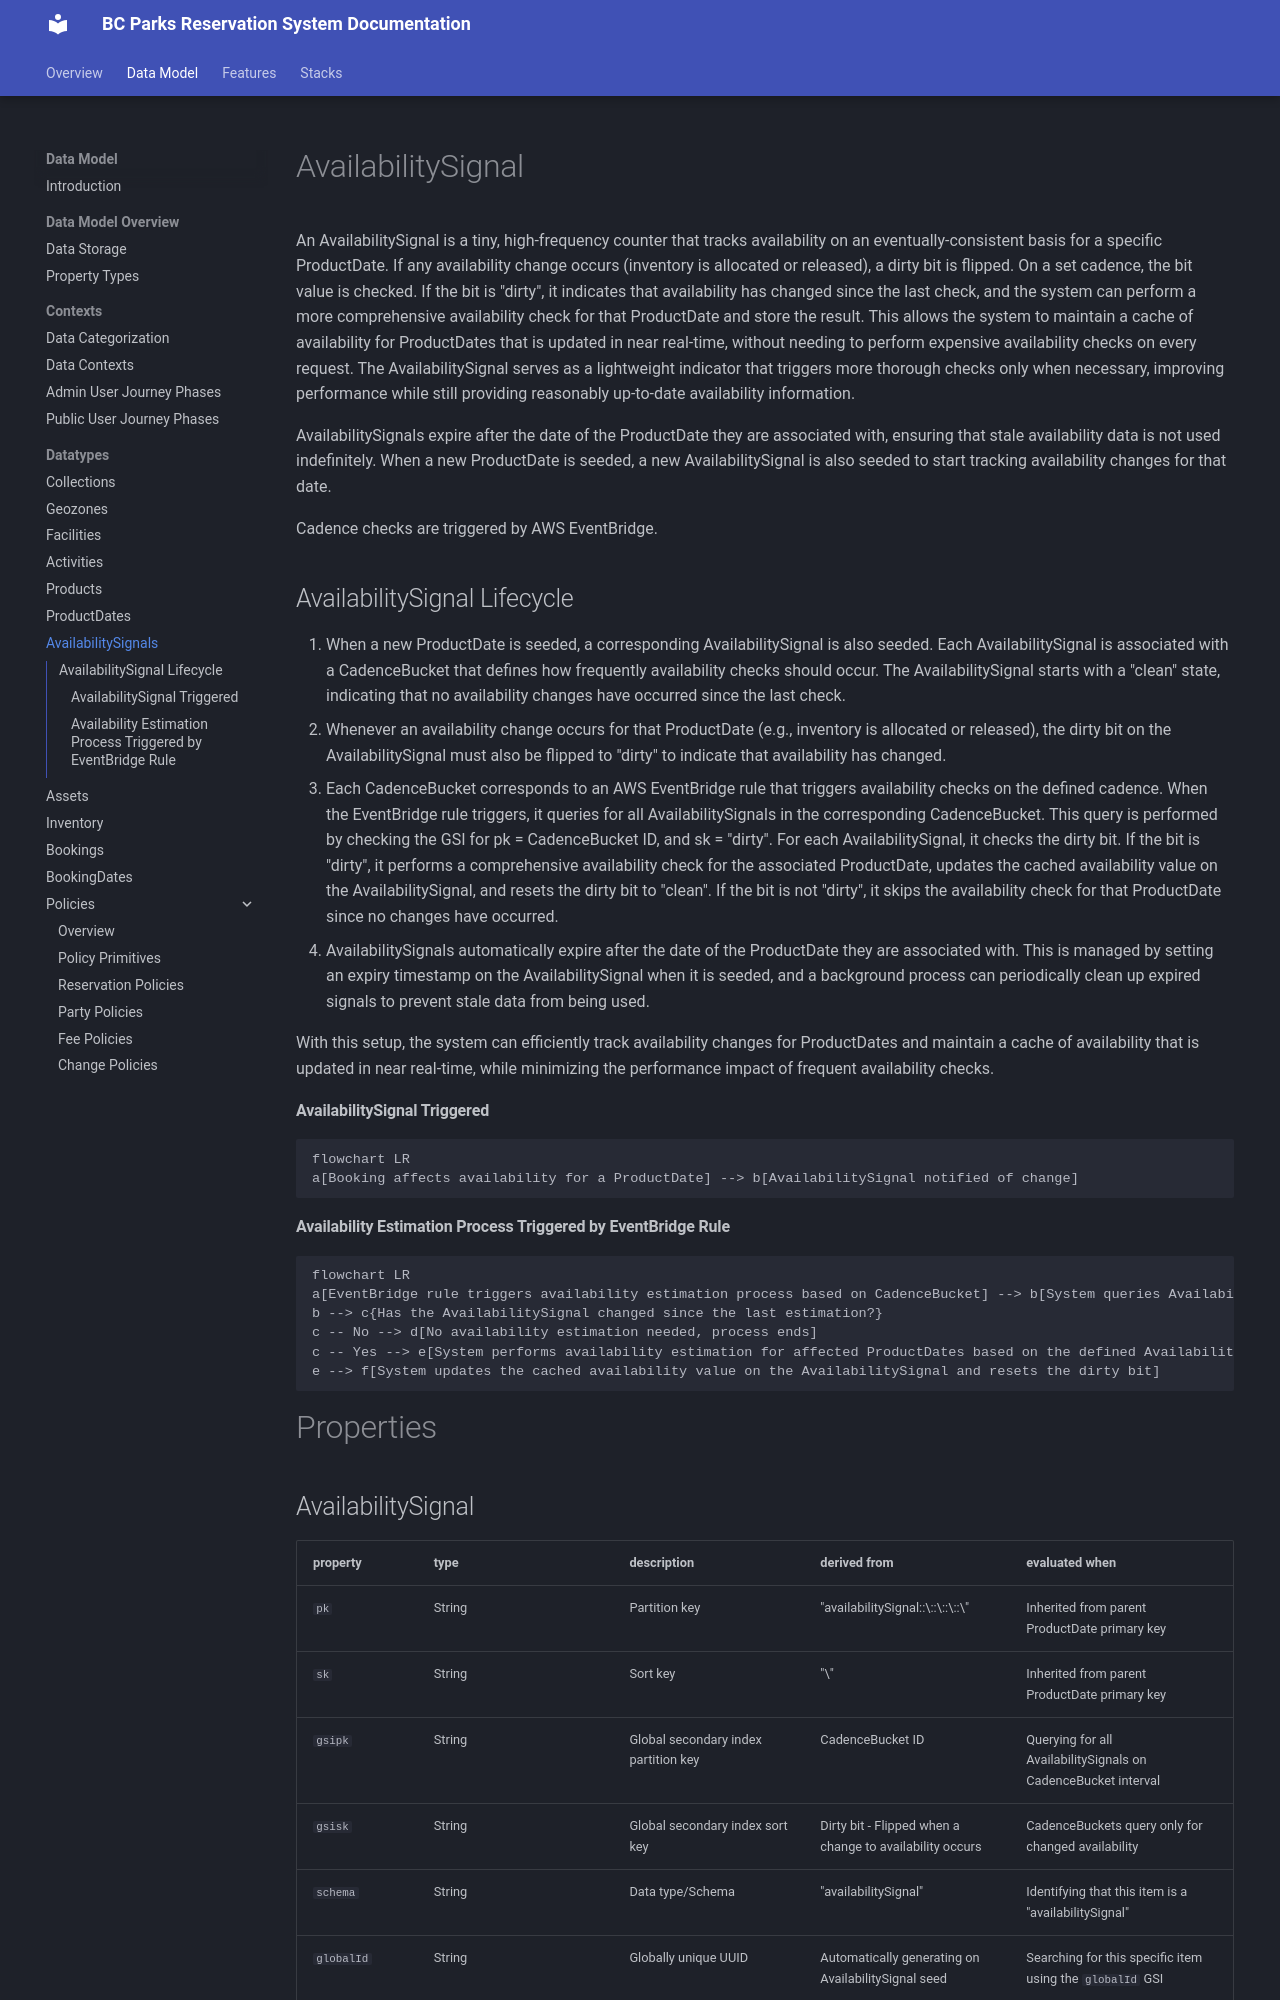

repository: bcgov/reserve-rec-api · page: datatypes/availability-signals/index.html · generator: mkdocs

# AvailabilitySignal

An AvailabilitySignal is a tiny, high‑frequency counter that tracks availability on an eventually-consistent basis for a specific ProductDate. If any availability change occurs (inventory is allocated or released), a dirty bit is flipped. On a set cadence, the bit value is checked. If the bit is "dirty", it indicates that availability has changed since the last check, and the system can perform a more comprehensive availability check for that ProductDate and store the result. This allows the system to maintain a cache of availability for ProductDates that is updated in near real-time, without needing to perform expensive availability checks on every request. The AvailabilitySignal serves as a lightweight indicator that triggers more thorough checks only when necessary, improving performance while still providing reasonably up-to-date availability information.

AvailabilitySignals expire after the date of the ProductDate they are associated with, ensuring that stale availability data is not used indefinitely. When a new ProductDate is seeded, a new AvailabilitySignal is also seeded to start tracking availability changes for that date.

Cadence checks are triggered by AWS EventBridge.

## AvailabilitySignal Lifecycle

1. When a new ProductDate is seeded, a corresponding AvailabilitySignal is also seeded. Each AvailabilitySignal is associated with a CadenceBucket that defines how frequently availability checks should occur. The AvailabilitySignal starts with a "clean" state, indicating that no availability changes have occurred since the last check.
2. Whenever an availability change occurs for that ProductDate (e.g., inventory is allocated or released), the dirty bit on the AvailabilitySignal must also be flipped to "dirty" to indicate that availability has changed.
3. Each CadenceBucket corresponds to an AWS EventBridge rule that triggers availability checks on the defined cadence. When the EventBridge rule triggers, it queries for all AvailabilitySignals in the corresponding CadenceBucket. This query is performed by checking the GSI for pk = CadenceBucket ID, and sk = "dirty". For each AvailabilitySignal, it checks the dirty bit. If the bit is "dirty", it performs a comprehensive availability check for the associated ProductDate, updates the cached availability value on the AvailabilitySignal, and resets the dirty bit to "clean". If the bit is not "dirty", it skips the availability check for that ProductDate since no changes have occurred.
4. AvailabilitySignals automatically expire after the date of the ProductDate they are associated with. This is managed by setting an expiry timestamp on the AvailabilitySignal when it is seeded, and a background process can periodically clean up expired signals to prevent stale data from being used.

With this setup, the system can efficiently track availability changes for ProductDates and maintain a cache of availability that is updated in near real-time, while minimizing the performance impact of frequent availability checks.

#### AvailabilitySignal Triggered

```mermaid
flowchart LR
a[Booking affects availability for a ProductDate] --> b[AvailabilitySignal notified of change]
```

#### Availability Estimation Process Triggered by EventBridge Rule

```mermaid
flowchart LR
a[EventBridge rule triggers availability estimation process based on CadenceBucket] --> b[System queries AvailabilitySignals linked to CadenceBucket]
b --> c{Has the AvailabilitySignal changed since the last estimation?}
c -- No --> d[No availability estimation needed, process ends]
c -- Yes --> e[System performs availability estimation for affected ProductDates based on the defined AvailabilityEstimationPattern]
e --> f[System updates the cached availability value on the AvailabilitySignal and resets the dirty bit]
```

# Properties
